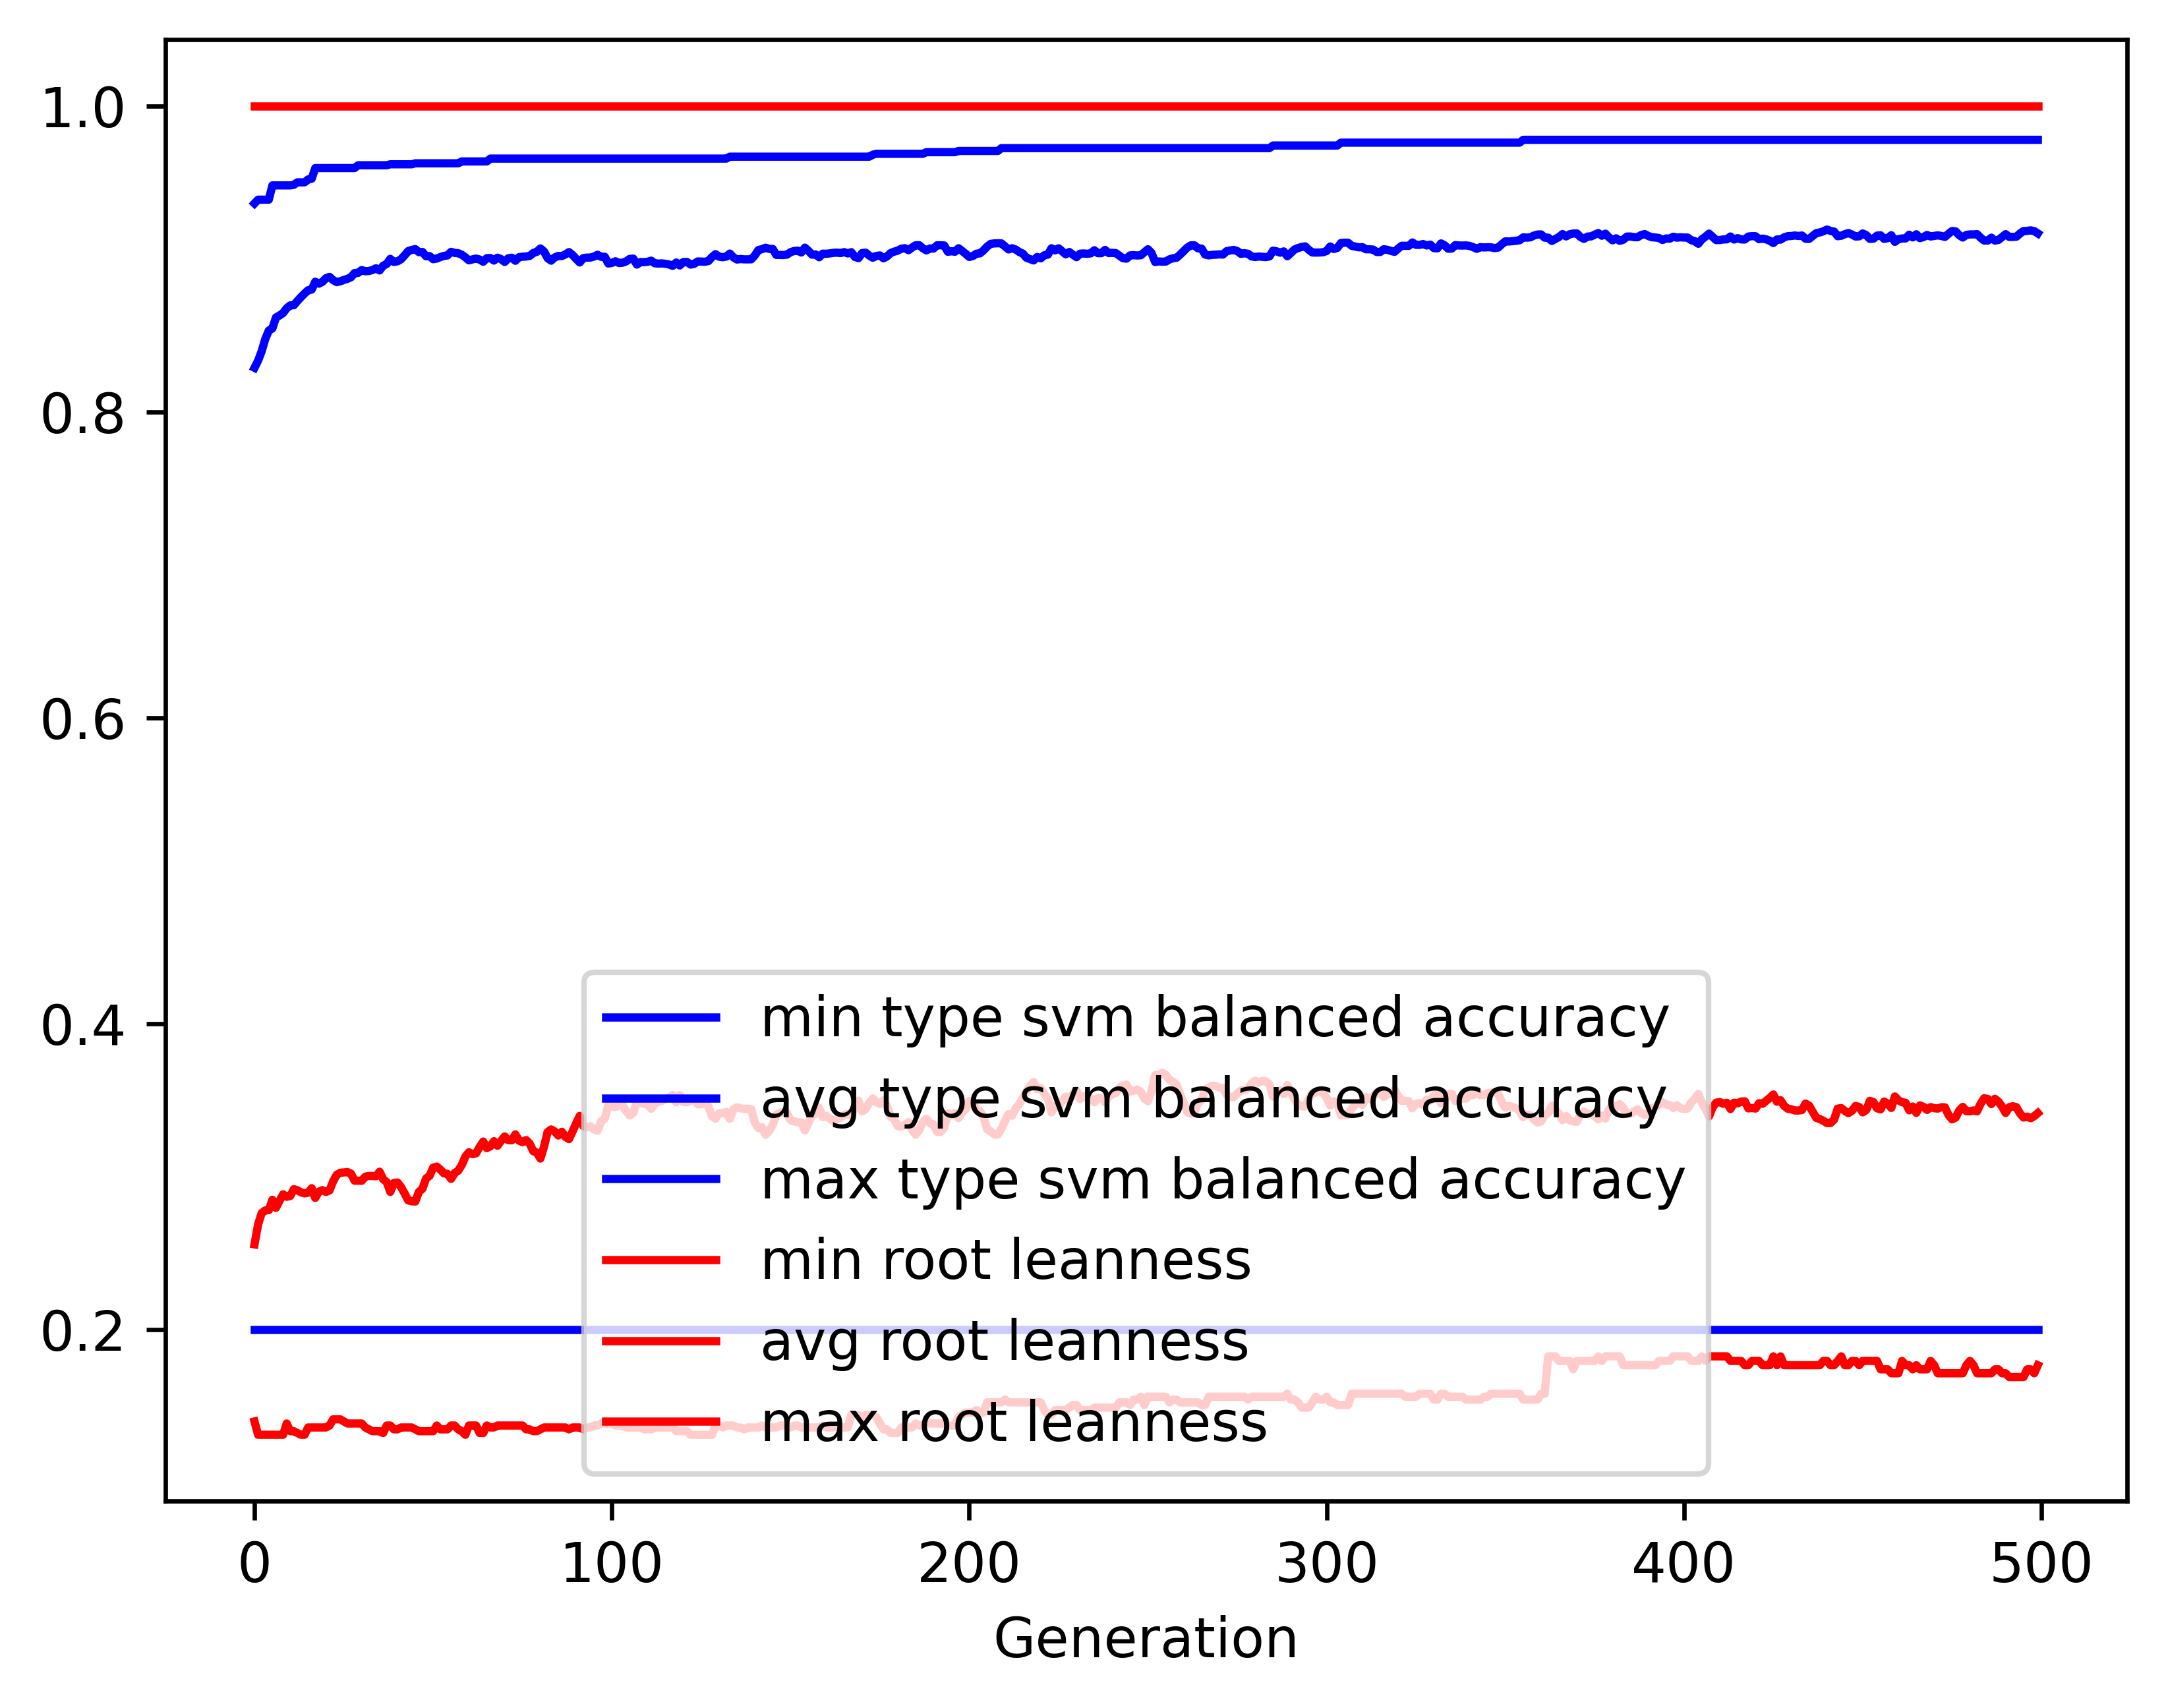

The file beside this chart, header and first rows:
gen, evals, gen_feats, explored, type svm balanced accuracy_min, type svm balanced accuracy_avg, type svm balanced accuracy_max, type svm balanced accuracy_std, root leanness_min, root leanness_avg, root leanness_max, root leanness_std
0, 500, 405, 405, 0.2, 0.8288, 0.9362, 0.1446, 0.14, 0.2558, 1.0, 0.1633
1, 531, 613, 620, 0.2, 0.8334, 0.9387, 0.1215, 0.1313, 0.2688, 1.0, 0.1281
2, 547, 655, 827, 0.2, 0.8396, 0.9387, 0.1185, 0.1313, 0.2762, 1.0, 0.1361
3, 544, 678, 1024, 0.2, 0.8475, 0.9387, 0.1096, 0.1313, 0.278, 1.0, 0.136
4, 547, 702, 1216, 0.2, 0.8531, 0.9387, 0.1053, 0.1313, 0.2781, 1.0, 0.1353
5, 548, 700, 1394, 0.2, 0.8545, 0.948, 0.1023, 0.1313, 0.2849, 1.0, 0.1363
6, 554, 755, 1598, 0.2, 0.8617, 0.948, 0.09856, 0.1313, 0.2797, 1.0, 0.1348
7, 562, 749, 1783, 0.2, 0.863, 0.948, 0.09804, 0.1313, 0.2842, 1.0, 0.1365
8, 549, 775, 1975, 0.2, 0.8646, 0.948, 0.09571, 0.1313, 0.2885, 1.0, 0.1342
9, 543, 770, 2131, 0.2, 0.8677, 0.948, 0.09595, 0.1387, 0.2869, 1.0, 0.1354
10, 540, 800, 2301, 0.2, 0.8696, 0.948, 0.09534, 0.1336, 0.2874, 1.0, 0.1351
11, 540, 799, 2450, 0.2, 0.8697, 0.9484, 0.09614, 0.1336, 0.2919, 1.0, 0.1367
12, 544, 768, 2585, 0.2, 0.8724, 0.95, 0.09536, 0.1325, 0.2911, 1.0, 0.1361
13, 544, 816, 2733, 0.2, 0.8749, 0.95, 0.09482, 0.1313, 0.2898, 1.0, 0.1369
14, 539, 791, 2863, 0.2, 0.8773, 0.95, 0.09359, 0.1313, 0.2891, 1.0, 0.1374
15, 543, 788, 2982, 0.2, 0.8795, 0.9519, 0.09198, 0.1361, 0.2895, 1.0, 0.1366
16, 553, 794, 3100, 0.2, 0.8799, 0.9523, 0.09279, 0.1361, 0.2925, 1.0, 0.1369
17, 547, 795, 3200, 0.2, 0.885, 0.9593, 0.08933, 0.1361, 0.2861, 1.0, 0.1358
18, 561, 811, 3308, 0.2, 0.8837, 0.9593, 0.09248, 0.1361, 0.2902, 1.0, 0.1365
19, 548, 820, 3414, 0.2, 0.8849, 0.9593, 0.0905, 0.1361, 0.2912, 1.0, 0.136
20, 537, 807, 3520, 0.2, 0.8873, 0.9593, 0.08816, 0.1361, 0.2901, 1.0, 0.1346
21, 555, 809, 3614, 0.2, 0.8882, 0.9593, 0.08731, 0.1374, 0.291, 1.0, 0.1325
22, 553, 806, 3715, 0.2, 0.886, 0.9593, 0.08957, 0.1414, 0.297, 1.0, 0.1335
23, 546, 807, 3800, 0.2, 0.8847, 0.9593, 0.09143, 0.1414, 0.3012, 1.0, 0.1351
24, 537, 839, 3896, 0.2, 0.8853, 0.9593, 0.09071, 0.1414, 0.3026, 1.0, 0.134
25, 539, 823, 3978, 0.2, 0.8862, 0.9593, 0.0899, 0.14, 0.3028, 1.0, 0.1337
26, 536, 820, 4053, 0.2, 0.8869, 0.9593, 0.09005, 0.1387, 0.303, 1.0, 0.1341
27, 534, 846, 4144, 0.2, 0.888, 0.9593, 0.08987, 0.1387, 0.302, 1.0, 0.1349
28, 535, 824, 4222, 0.2, 0.8907, 0.9593, 0.0898, 0.1387, 0.2974, 1.0, 0.1355
29, 544, 827, 4282, 0.2, 0.8908, 0.9612, 0.09052, 0.1387, 0.2974, 1.0, 0.1361
30, 543, 832, 4353, 0.2, 0.8927, 0.9612, 0.08817, 0.1387, 0.2973, 1.0, 0.1334
31, 553, 836, 4425, 0.2, 0.8919, 0.9612, 0.08914, 0.1361, 0.3, 1.0, 0.1353
32, 539, 844, 4483, 0.2, 0.892, 0.9612, 0.08945, 0.1348, 0.3005, 1.0, 0.1364
33, 546, 829, 4546, 0.2, 0.8927, 0.9612, 0.08905, 0.1336, 0.3005, 1.0, 0.1367
34, 544, 838, 4611, 0.2, 0.8938, 0.9612, 0.08911, 0.1336, 0.3003, 1.0, 0.1368
35, 554, 817, 4671, 0.2, 0.8924, 0.9612, 0.09093, 0.1336, 0.3033, 1.0, 0.1395
36, 549, 836, 4712, 0.2, 0.8955, 0.9612, 0.08923, 0.1325, 0.2983, 1.0, 0.1383
37, 554, 806, 4754, 0.2, 0.8966, 0.9612, 0.08941, 0.1374, 0.2964, 1.0, 0.1398
38, 545, 800, 4791, 0.2, 0.9, 0.9618, 0.08774, 0.1374, 0.2901, 1.0, 0.1395
39, 567, 796, 4835, 0.2, 0.898, 0.9618, 0.08966, 0.1348, 0.2959, 1.0, 0.1403
40, 553, 792, 4874, 0.2, 0.8984, 0.9618, 0.08926, 0.1348, 0.2962, 1.0, 0.1401
41, 555, 806, 4905, 0.2, 0.8997, 0.9618, 0.08933, 0.1361, 0.2933, 1.0, 0.1417
42, 566, 813, 4939, 0.2, 0.9023, 0.9618, 0.08677, 0.1361, 0.2891, 1.0, 0.1397
43, 555, 815, 4977, 0.2, 0.905, 0.9618, 0.08526, 0.1361, 0.2845, 1.0, 0.1392
44, 563, 828, 5017, 0.2, 0.9058, 0.9618, 0.0847, 0.1361, 0.2839, 1.0, 0.138
45, 561, 834, 5056, 0.2, 0.9063, 0.9624, 0.08406, 0.1348, 0.2838, 1.0, 0.1378
46, 559, 831, 5099, 0.2, 0.9043, 0.9624, 0.08652, 0.1336, 0.2901, 1.0, 0.1387
47, 565, 815, 5134, 0.2, 0.9045, 0.9624, 0.08621, 0.1336, 0.2922, 1.0, 0.1372
48, 577, 826, 5168, 0.2, 0.9017, 0.9624, 0.08784, 0.1336, 0.2988, 1.0, 0.1376
49, 545, 827, 5199, 0.2, 0.9018, 0.9624, 0.08763, 0.1336, 0.3006, 1.0, 0.1364
50, 560, 820, 5225, 0.2, 0.8997, 0.9624, 0.0899, 0.1336, 0.3059, 1.0, 0.1377
51, 558, 852, 5245, 0.2, 0.9002, 0.9624, 0.08925, 0.1374, 0.3066, 1.0, 0.1373
52, 548, 833, 5273, 0.2, 0.9011, 0.9624, 0.08952, 0.1348, 0.3046, 1.0, 0.1386
53, 546, 792, 5288, 0.2, 0.9019, 0.9624, 0.08974, 0.1348, 0.3022, 1.0, 0.14
54, 554, 833, 5305, 0.2, 0.9022, 0.9624, 0.08978, 0.1348, 0.3018, 1.0, 0.1407
55, 537, 831, 5336, 0.2, 0.9046, 0.9624, 0.0879, 0.1374, 0.2986, 1.0, 0.1384
56, 553, 791, 5366, 0.2, 0.9039, 0.9624, 0.08766, 0.1374, 0.3024, 1.0, 0.1382
57, 548, 812, 5384, 0.2, 0.9037, 0.9624, 0.08867, 0.1348, 0.3039, 1.0, 0.137
58, 559, 850, 5411, 0.2, 0.9027, 0.9636, 0.08891, 0.1336, 0.3077, 1.0, 0.1365
59, 550, 840, 5437, 0.2, 0.901, 0.9636, 0.09087, 0.1313, 0.3131, 1.0, 0.1362
... 440 more rows
